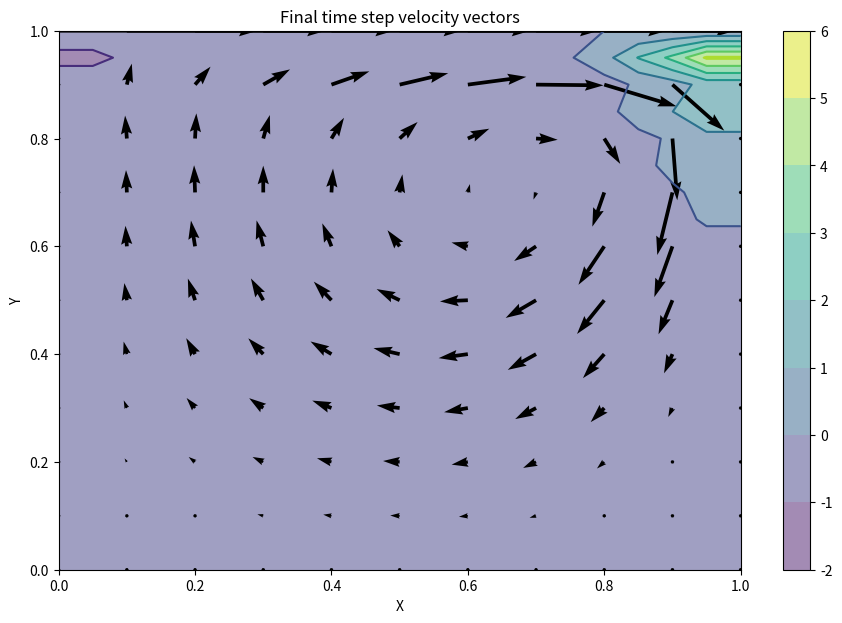
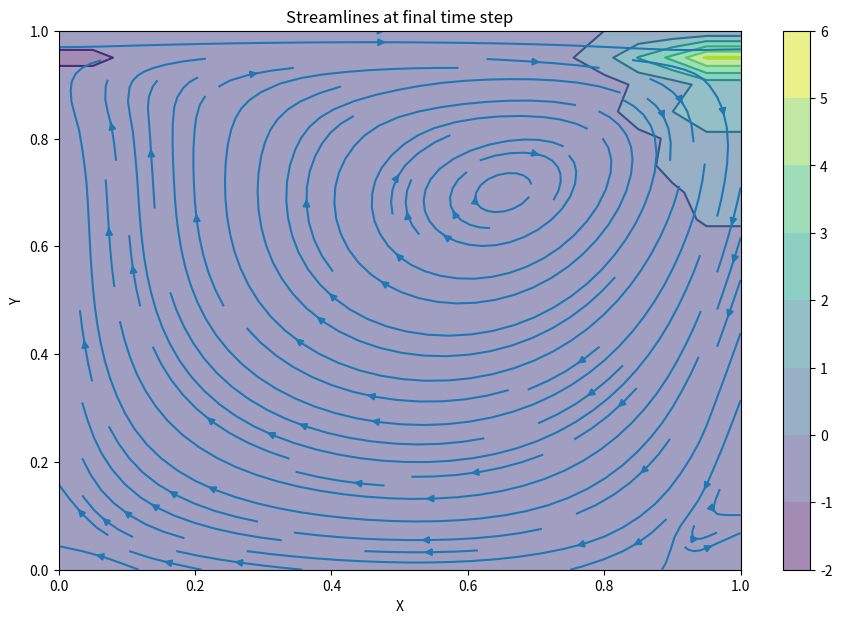

Write the Python code that produced these figures, in order.
import numpy as np
import matplotlib.pyplot as plt
from matplotlib import cm

lx, ly = 1, 1 #domain size
nx, ny = 21, 21 #no of domain points
nt = 10000 #real timesteps count
nit = 50 #pseudo timestep count
dx = lx/(nx-1) #deltax
dy = ly/(ny-1) #deltay
x = np.linspace(0,lx,nx) #x-domain array
y = np.linspace(0,ly,ny) #y-domain array
c = 4 #lid velocity

rho = 1 #density
nu = 0.01 #kinematic viscosity
dt = 0.001 #timestep size
Re = c*max(lx,ly)/nu #Reynolds number
l1norm_target = 1e-4

u = np.zeros((ny,nx))
v = np.zeros((ny,nx))
p = np.zeros((ny,nx))

def plotfield(x,y,field,u,v,title,mode='quiver'): #plots velocity vectors
    plt.figure(figsize=(11,7),dpi=100)
    X,Y = np.meshgrid(x,y)
    plt.contourf(X,Y,field,alpha=0.5,cmap=cm.viridis)
    plt.colorbar()
    plt.contour(X,Y,field,cmap=cm.viridis)
    if mode == 'quiver':
        plt.quiver(X[::2,::2],Y[::2,::2],u[::2,::2],v[::2,::2])
    elif mode == 'stream':
        plt.streamplot(X,Y,u,v)
    plt.xlabel('X')
    plt.ylabel('Y')
    plt.xlim(x.min(),x.max())
    plt.ylim(y.min(),y.max())
    plt.title(title)
    plt.show()

def buildb(b,u,v,dx,dy,dt,rho): #separate source term of p poisson equation
    b[1:-1,1:-1] = rho*(1/dt*((u[1:-1,2:]-u[1:-1,:-2])/(2*dx) + (v[2:,1:-1]-v[:-2,1:-1])/(2*dy))\
                        - ((u[1:-1,2:]-u[1:-1,:-2])/(2*dx))**2\
                              - 2*((u[2:,1:-1]-u[:-2,1:-1])/(2*dy)*(v[1:-1,2:]- v[1:-1,:-2])/(2*dx))\
                              - ((v[2:,1:-1]-v[:-2,1:-1])/(2*dy))**2)
    
    return b

def ppoisson(p,dx,dy,b): # no. of iterations specified version
    pn = np.empty_like(p)

    for q in range(nit):
        pn[:] = p
        p[1:-1,1:-1] = ((pn[1:-1,2:]+pn[1:-1,:-2])*dy**2 + (pn[2:,1:-1]+pn[:-2,1:-1])*dx**2)/(2*(dx**2 + dy**2))\
                        -dx**2 * dy**2/(2*(dx**2 + dy**2)) * b[1:-1,1:-1]
        
        p[-1,:] = 0 #p=0 at y=2
        p[0,:] = p[1,:] #dp/dy=0 at y=0
        p[:,-1] = p[:,-2] #dp/dx=0 at x=2
        p[:,0] = p[:,1] #dp/dx=0 at x=0

    return p

def ppoissonl1(p,dx,dy,b,l1norm_target): #l1 norm target version
    l1norm = 1
    itercount = 0
    eta = 1e-8
    pn = np.empty_like(p)

    while l1norm>l1norm_target:
        pn = p.copy()
        p[1:-1,1:-1] = ((pn[1:-1,2:]+pn[1:-1,:-2])*dy**2 + (pn[2:,1:-1]+pn[:-2,1:-1])*dx**2)/(2*(dx**2 + dy**2))\
                        -dx**2 * dy**2/(2*(dx**2 + dy**2)) * b[1:-1,1:-1]
        
        p[-1,:] = 0 #p=0 at y=2
        p[0,:] = p[1,:] #dp/dy=0 at y=0
        p[:,-1] = p[:,-2] #dp/dx=0 at x=2
        p[:,0] = p[:,1] #dp/dx=0 at x=0

        l1norm = (np.sum(np.abs(p - pn)))/np.sum(np.abs(pn)+eta)
        itercount += 1

    return p, itercount

def update_u(u,un,vn,p,dx,dy,dt,rho,nu): #update u velocity
    u[1:-1,1:-1] = un[1:-1,1:-1] - un[1:-1,1:-1]* dt/dx *(un[1:-1,1:-1]-un[1:-1,:-2])\
                        -vn[1:-1,1:-1]* dt/dy *(un[1:-1,1:-1]-un[:-2,1:-1])\
                        -dt/(2*rho*dx) * (p[1:-1,2:]-p[1:-1,:-2])\
                        + nu*(dt/dx**2 * (un[1:-1,2:] - 2*un[1:-1,1:-1] + un[1:-1,:-2])\
                              + dt/dy**2 * (un[2:,1:-1] - 2*un[1:-1,1:-1] + un[:-2,1:-1]))
    return u

def update_v(v,un,vn,p,dx,dy,dt,rho,nu): #update v velocity
    v[1:-1,1:-1] = vn[1:-1,1:-1] - un[1:-1,1:-1]* dt/dx *(vn[1:-1,1:-1]-vn[1:-1,:-2])\
                        -vn[1:-1,1:-1]* dt/dy *(vn[1:-1,1:-1]-vn[:-2,1:-1])\
                        -dt/(2*rho*dy) * (p[2:,1:-1]-p[:-2,1:-1])\
                        + nu*(dt/dx**2 * (vn[1:-1,2:] - 2*vn[1:-1,1:-1] + vn[1:-1,:-2])\
                              + dt/dy**2 * (vn[2:,1:-1] - 2*vn[1:-1,1:-1] + vn[:-2,1:-1]))
    return v

# upwind scheme implemented to handle large negative velocities
def compute_F(c):
    denom = np.abs(c) + 1e-6
    pos_part = np.maximum(c/denom,0)
    neg_part = np.maximum(-c/denom,0)
    return pos_part,neg_part


def update_u_upwind(u, un, vn, p, dx, dy, dt, rho, nu):
    fe1, fe2 = compute_F(un)
    fw1, fw2 = fe1, fe2

    ue = un[1:-1, 1:-1] * fe1[1:-1, 1:-1] + un[1:-1, 2:] * fe2[1:-1, 1:-1]
    uw = un[1:-1, 0:-2] * fw1[1:-1, 1:-1] + un[1:-1, 1:-1]* fw2[1:-1, 1:-1]

    fn1, fn2 = compute_F(vn)
    fs1, fs2 = fn1, fn2

    unorth = un[1:-1, 1:-1] * fn1[1:-1, 1:-1] + un[2:, 1:-1] * fn2[1:-1, 1:-1]
    us = un[0:-2, 1:-1] * fs1[1:-1, 1:-1] + un[1:-1, 1:-1] * fs2[1:-1, 1:-1]

    u[1:-1,1:-1] = un[1:-1,1:-1] - un[1:-1,1:-1]* dt/dx *(ue-uw)\
                        -vn[1:-1,1:-1]* dt/dy *(unorth-us)\
                        -dt/(2*rho*dx) * (p[1:-1,2:]-p[1:-1,:-2])\
                        + nu*(dt/dx**2 * (un[1:-1,2:] - 2*un[1:-1,1:-1] + un[1:-1,:-2])\
                              + dt/dy**2 * (un[2:,1:-1] - 2*un[1:-1,1:-1] + un[:-2,1:-1]))
    return u

def update_v_upwind(v, un, vn, p, dx, dy, dt, rho, nu):
    fe1, fe2 = compute_F(un)
    fw1, fw2 = fe1, fe2

    ve = vn[1:-1, 1:-1] * fe1[1:-1, 1:-1] + vn[1:-1, 2:] * fe2[1:-1, 1:-1]
    vw = vn[1:-1, 0:-2] * fw1[1:-1, 1:-1] + vn[1:-1, 1:-1]* fw2[1:-1, 1:-1]

    fn1, fn2 = compute_F(vn)
    fs1, fs2 = fn1, fn2

    vnorth = un[1:-1, 1:-1] * fn1[1:-1, 1:-1] + un[2:, 1:-1] * fn2[1:-1, 1:-1]
    vs = un[0:-2, 1:-1] * fs1[1:-1, 1:-1] + un[1:-1, 1:-1] * fs2[1:-1, 1:-1]

    v[1:-1,1:-1] = vn[1:-1,1:-1] - un[1:-1,1:-1]* dt/dx *(ve-vw)\
                        -vn[1:-1,1:-1]* dt/dy *(vnorth-vs)\
                        -dt/(2*rho*dy) * (p[2:,1:-1]-p[:-2,1:-1])\
                        + nu*(dt/dx**2 * (vn[1:-1,2:] - 2*vn[1:-1,1:-1] + vn[1:-1,:-2])\
                              + dt/dy**2 * (vn[2:,1:-1] - 2*vn[1:-1,1:-1] + vn[:-2,1:-1]))
    return v

def update_uv_upwind(phi, un, vn, p, dx, dy, dt, rho, nu, is_u=True):
    #Updates a velocity component phi using upwind scheme for convective terms.
    #is_u: Flag to switch between updating u and v.

    # Compute positive/negative flux coefficients
    ew1, ew2 = compute_F(un)
    ns1, ns2 = compute_F(vn)

    # Depending on phi = u or v, directional coefficients would be set
    if is_u:
        field = un
    else:
        field = vn
        
    # East, West, North and South Fluxes
    fe = field[1:-1, 1:-1]*ew1[1:-1,1:-1] + field[1:-1, 2:]*ew2[1:-1,1:-1]
    fw = field[1:-1, 0:-2]*ew1[1:-1,1:-1] + field[1:-1, 1:-1]*ew2[1:-1,1:-1]

    fn = field[1:-1, 1:-1]*ns1[1:-1,1:-1] + field[2:, 1:-1]*ns2[1:-1,1:-1]
    fs = field[0:-2, 1:-1]*ns1[1:-1,1:-1] + field[1:-1, 1:-1]*ns2[1:-1,1:-1]

    # Convective terms in x and y direction
    conv_x = un[1:-1,1:-1] * dt/dx * (fe - fw)
    conv_y = vn[1:-1,1:-1] * dt/dy * (fn - fs)

    # Pressure gradient term
    if is_u:
        grad_p = dt/(2*rho*dx) * (p[1:-1,2:] - p[1:-1,:-2])
    else:
        grad_p = dt/(2*rho*dy) * (p[2:,1:-1] - p[:-2,1:-1])

    # Diffusion term
    diff = nu * (dt/dx**2 * (field[1:-1,2:] - 2*field[1:-1,1:-1] + field[1:-1,:-2])
                 + dt/dy**2 * (field[2:,1:-1] - 2*field[1:-1,1:-1] + field[:-2,1:-1]))

    # Update
    phi[1:-1,1:-1] = field[1:-1,1:-1] - conv_x - conv_y - grad_p + diff

    return phi

def applyBC(u,v,c): #apply boundary conditions
    u[0,:] = 0 #bottom wall
    u[:,0] = 0 #left wall
    u[:,-1] = 0 #right wall
    u[-1,:] = c #lid
    v[0,:] = 0 #bottom wall
    v[-1,:] = 0 #lid
    v[:,0] = 0 #left wall
    v[:,-1] = 0 #right wall
    return u,v

def cavity(u,v,p,nt,dx,dy,dt,rho,nu): #solve cavity flow
    un = np.empty_like(u)
    vn = np.empty_like(v)
    b = np.zeros((ny,nx))

    for n in range(nt):
        un[:] = u #similar to un = u.copy()
        vn[:] = v
        
        b = buildb(b,u,v,dx,dy,dt,rho) #build RHS of pressure-poisson eqn
        #p = ppoisson(p,dx,dy,b)
        p, _ = ppoissonl1(p,dx,dy,b,l1norm_target)

        #u = update_u(u,un,vn,p,dx,dy,dt,rho,nu)
        #v = update_v(v,un,vn,p,dx,dy,dt,rho,nu)

        #u = update_u_upwind(u,un,vn,p,dx,dy,dt,rho,nu)
        #v = update_v_upwind(v,un,vn,p,dx,dy,dt,rho,nu)

        u = update_uv_upwind(u, un, vn, p, dx, dy, dt, rho, nu, is_u=True)
        v = update_uv_upwind(v, un, vn, p, dx, dy, dt, rho, nu, is_u=False)

        u,v = applyBC(u,v,c)

    return u, v, p

u,v,p = cavity(u,v,p,nt,dx,dy,dt,rho,nu)
print(f"The reynolds number is {Re}")
plotfield(x,y,p,u,v,'Final time step velocity vectors','quiver')
plotfield(x,y,p,u,v,'Streamlines at final time step','stream')
